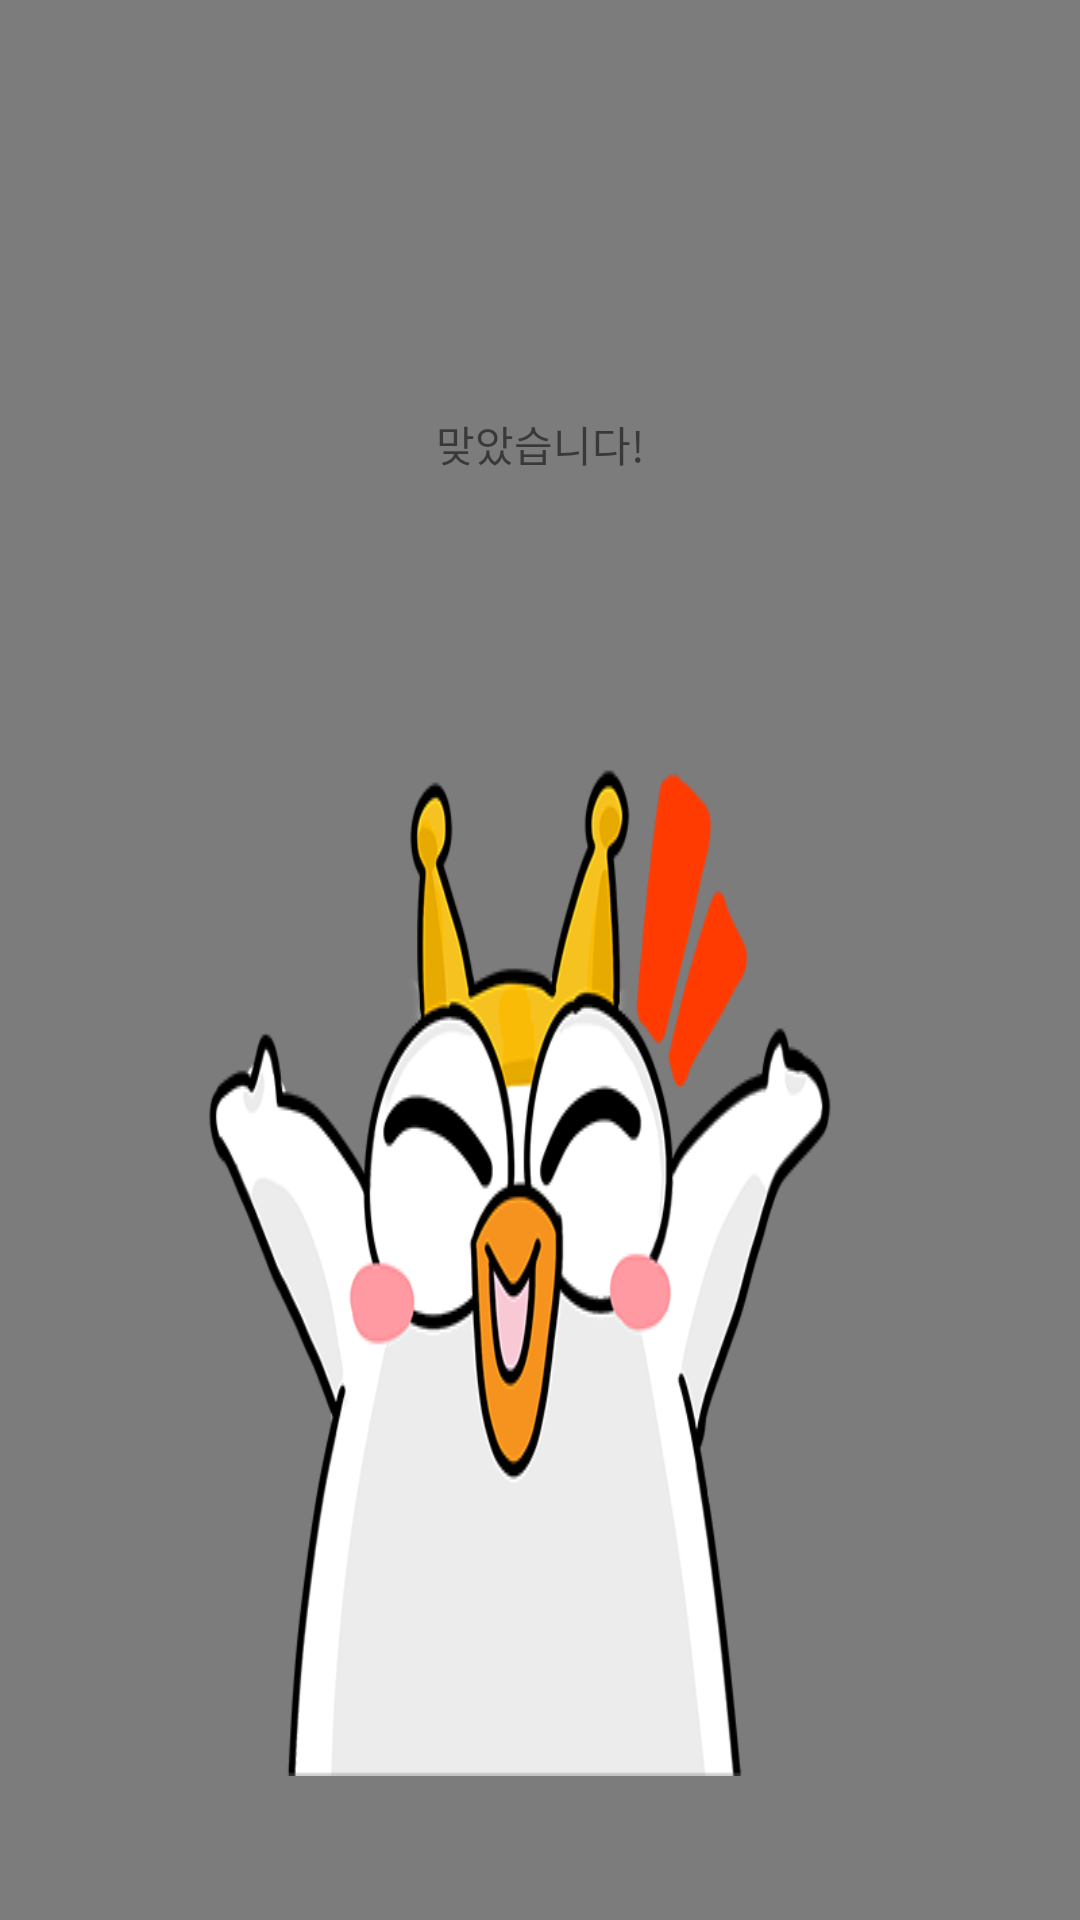

Write the Android layout XML for this screen, with the resource values it uses.
<!-- AndroidManifest.xml: application theme AppTheme -->
<!-- res/layout/popup_correct.xml -->
<?xml version="1.0" encoding="utf-8"?>
<LinearLayout
    xmlns:android="http://schemas.android.com/apk/res/android"
    android:layout_width="match_parent"
    android:background="@color/transparent_gray"
    android:layout_height="match_parent"
    android:gravity="center">

    <RelativeLayout
        android:layout_width="match_parent"
        android:background="@drawable/answer"
        android:layout_height="wrap_content">

    <TextView
        android:layout_width="match_parent"
        android:layout_height="200dp"
        android:text="맞았습니다!"
        android:gravity="center"/>


    </RelativeLayout>
</LinearLayout>
<!-- resources referenced by this layout -->
<resources>
  <color name="transparent_gray">#80000000</color>
  <!-- drawable answer: png bitmap (drawable, 73910 bytes) -->
  <style name="AppTheme" parent="Theme.AppCompat.Light.DarkActionBar">
          
          <item name="colorPrimary">@color/colorPrimary</item>
          <item name="colorPrimaryDark">@color/colorPrimaryDark</item>
          <item name="colorAccent">@color/colorAccent</item>
  
          
          <item name="windowActionBar">false</item>
          <item name="windowNoTitle">true</item>
  
          
          <item name="android:windowFullscreen">true</item>
      </style>
  <color name="colorPrimary">#3F51B5</color>
  <color name="colorPrimaryDark">#303F9F</color>
  <color name="colorAccent">#FF4081</color>
</resources>
